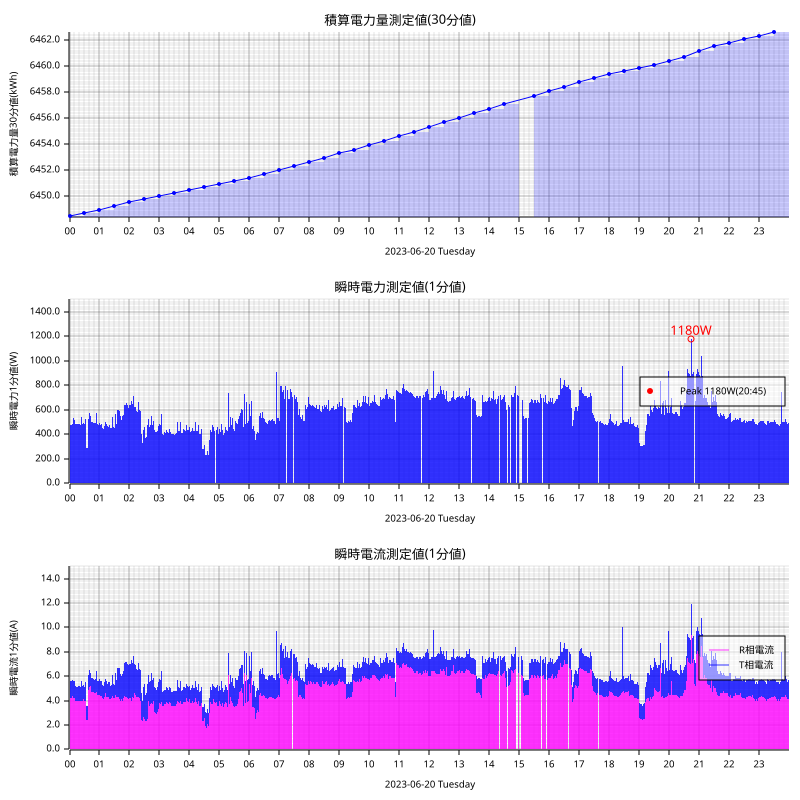

The file beside this chart, header and first rows:
measured_at, sensor_id, message_id, cumlative_kwh, instant_watt, instant_ampere_R, instant_ampere_T
2023-06-20T00:00:00+09:00, smartmeter, 66775, , 468.0, , 
2023-06-20T00:00:00+09:00, smartmeter, 66776, , , 4.2, 1.3
2023-06-20T00:00:00+09:00, smartmeter, 66777, 6448, , , 
2023-06-20T00:01:00+09:00, smartmeter, 66778, , 932.0, , 
2023-06-20T00:01:00+09:00, smartmeter, 66779, , , 8.3, 1.4
2023-06-20T00:02:00+09:00, smartmeter, 66780, , 476.0, , 
2023-06-20T00:02:00+09:00, smartmeter, 66781, , , 4.2, 1.4
2023-06-20T00:03:00+09:00, smartmeter, 66782, , 876.0, , 
2023-06-20T00:03:00+09:00, smartmeter, 66783, , , 4.2, 5.2
2023-06-20T00:04:00+09:00, smartmeter, 66784, , 480.0, , 
2023-06-20T00:04:00+09:00, smartmeter, 66785, , , 4.2, 1.4
2023-06-20T00:05:00+09:00, smartmeter, 66786, , 472.0, , 
2023-06-20T00:05:00+09:00, smartmeter, 66787, , , 4.2, 1.4
2023-06-20T00:06:00+09:00, smartmeter, 66788, , 488.0, , 
2023-06-20T00:06:00+09:00, smartmeter, 66789, , , 4.4, 1.3
2023-06-20T00:07:00+09:00, smartmeter, 66790, , 480.0, , 
2023-06-20T00:07:00+09:00, smartmeter, 66791, , , 4.3, 1.3
2023-06-20T00:08:00+09:00, smartmeter, 66792, , 532.0, , 
2023-06-20T00:08:00+09:00, smartmeter, 66793, , , 4.2, 1.4
2023-06-20T00:09:00+09:00, smartmeter, 66794, , 520.0, , 
2023-06-20T00:09:00+09:00, smartmeter, 66795, , , 4.2, 1.4
2023-06-20T00:10:00+09:00, smartmeter, 66796, , 516.0, , 
2023-06-20T00:10:00+09:00, smartmeter, 66797, , , 4.2, 1.4
2023-06-20T00:11:00+09:00, smartmeter, 66798, , 564.0, , 
2023-06-20T00:11:00+09:00, smartmeter, 66799, , , 4.2, 1.7
2023-06-20T00:12:00+09:00, smartmeter, 66800, , 488.0, , 
2023-06-20T00:12:00+09:00, smartmeter, 66801, , , 4.0, 1.2
2023-06-20T00:13:00+09:00, smartmeter, 66802, , 480.0, , 
2023-06-20T00:13:00+09:00, smartmeter, 66803, , , 4.0, 1.1
2023-06-20T00:14:00+09:00, smartmeter, 66804, , 484.0, , 
2023-06-20T00:14:00+09:00, smartmeter, 66805, , , 4.0, 1.1
2023-06-20T00:15:00+09:00, smartmeter, 66806, , 484.0, , 
2023-06-20T00:15:00+09:00, smartmeter, 66807, , , 4.0, 1.1
2023-06-20T00:16:00+09:00, smartmeter, 66808, , 484.0, , 
2023-06-20T00:16:00+09:00, smartmeter, 66809, , , 4.0, 1.1
2023-06-20T00:17:00+09:00, smartmeter, 66810, , 484.0, , 
2023-06-20T00:17:00+09:00, smartmeter, 66811, , , 4.0, 1.1
2023-06-20T00:18:00+09:00, smartmeter, 66812, , 488.0, , 
2023-06-20T00:18:00+09:00, smartmeter, 66813, , , 4.0, 1.2
2023-06-20T00:19:00+09:00, smartmeter, 66814, , 520.0, , 
2023-06-20T00:19:00+09:00, smartmeter, 66815, , , 4.0, 1.5
2023-06-20T00:20:00+09:00, smartmeter, 66816, , 488.0, , 
2023-06-20T00:20:00+09:00, smartmeter, 66817, , , 4.0, 1.2
2023-06-20T00:21:00+09:00, smartmeter, 66818, , 484.0, , 
2023-06-20T00:21:00+09:00, smartmeter, 66819, , , 4.0, 1.2
2023-06-20T00:22:00+09:00, smartmeter, 66820, , 480.0, , 
2023-06-20T00:22:00+09:00, smartmeter, 66821, , , 4.0, 1.1
2023-06-20T00:23:00+09:00, smartmeter, 66822, , 480.0, , 
2023-06-20T00:23:00+09:00, smartmeter, 66823, , , 4.0, 1.1
2023-06-20T00:24:00+09:00, smartmeter, 66824, , 540.0, , 
2023-06-20T00:24:00+09:00, smartmeter, 66825, , , 4.0, 1.6
2023-06-20T00:25:00+09:00, smartmeter, 66826, , 484.0, , 
2023-06-20T00:25:00+09:00, smartmeter, 66827, , , 4.0, 1.1
2023-06-20T00:26:00+09:00, smartmeter, 66828, , 488.0, , 
2023-06-20T00:26:00+09:00, smartmeter, 66829, , , 4.0, 1.2
2023-06-20T00:27:00+09:00, smartmeter, 66830, , 508.0, , 
2023-06-20T00:27:00+09:00, smartmeter, 66831, , , 4.2, 1.2
2023-06-20T00:28:00+09:00, smartmeter, 66832, , 492.0, , 
2023-06-20T00:28:00+09:00, smartmeter, 66833, , , 4.1, 1.2
2023-06-20T00:29:00+09:00, smartmeter, 66834, , 516.0, , 
... 2,808 more rows
